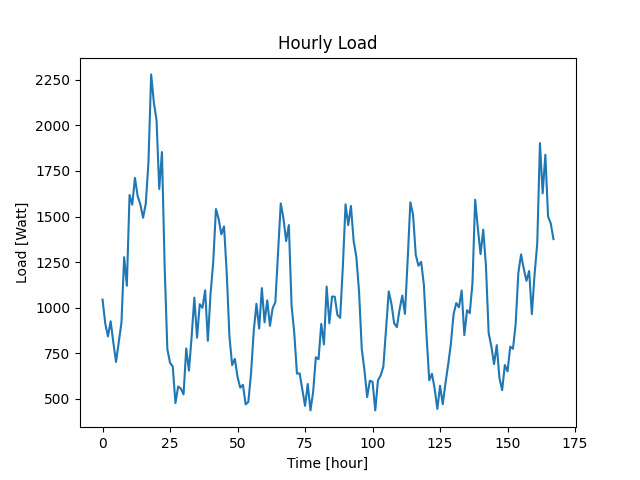

Values plotted in this chart, from the file beside it:
Datetime, Load
2022-04-07 10:48:29, 1044
2022-04-07 11:48:29, 913
2022-04-07 12:48:29, 842
2022-04-07 13:48:29, 925
2022-04-07 14:48:29, 808
2022-04-07 15:48:29, 702
2022-04-07 16:48:29, 811
2022-04-07 17:48:29, 917
2022-04-07 18:48:29, 1277
2022-04-07 19:48:29, 1120
2022-04-07 20:48:29, 1618
2022-04-07 21:48:29, 1565
2022-04-07 22:48:29, 1712
2022-04-07 23:48:29, 1612
2022-04-08 00:48:29, 1567
2022-04-08 01:48:29, 1493
2022-04-08 02:48:29, 1569
2022-04-08 03:48:29, 1796
2022-04-08 04:48:29, 2280
2022-04-08 05:48:29, 2126
2022-04-08 06:48:29, 2028
2022-04-08 07:48:29, 1651
2022-04-08 08:48:29, 1854
2022-04-08 09:48:29, 1226
2022-04-08 10:48:29, 772
2022-04-08 11:48:29, 697
2022-04-08 12:48:29, 677
2022-04-08 13:48:29, 476
2022-04-08 14:48:29, 567
2022-04-08 15:48:29, 556
2022-04-08 16:48:29, 524
2022-04-08 17:48:29, 776
2022-04-08 18:48:29, 654
2022-04-08 19:48:29, 842
2022-04-08 20:48:29, 1055
2022-04-08 21:48:29, 835
2022-04-08 22:48:29, 1019
2022-04-08 23:48:29, 999
2022-04-09 00:48:29, 1095
2022-04-09 01:48:29, 818
2022-04-09 02:48:29, 1075
2022-04-09 03:48:29, 1252
2022-04-09 04:48:29, 1541
2022-04-09 05:48:29, 1487
2022-04-09 06:48:29, 1402
2022-04-09 07:48:29, 1446
2022-04-09 08:48:29, 1187
2022-04-09 09:48:29, 841
2022-04-09 10:48:29, 685
2022-04-09 11:48:29, 719
2022-04-09 12:48:29, 619
2022-04-09 13:48:29, 561
2022-04-09 14:48:29, 576
2022-04-09 15:48:29, 469
2022-04-09 16:48:29, 483
2022-04-09 17:48:29, 640
2022-04-09 18:48:29, 872
2022-04-09 19:48:29, 1021
2022-04-09 20:48:29, 885
2022-04-09 21:48:29, 1107
... 108 more rows
